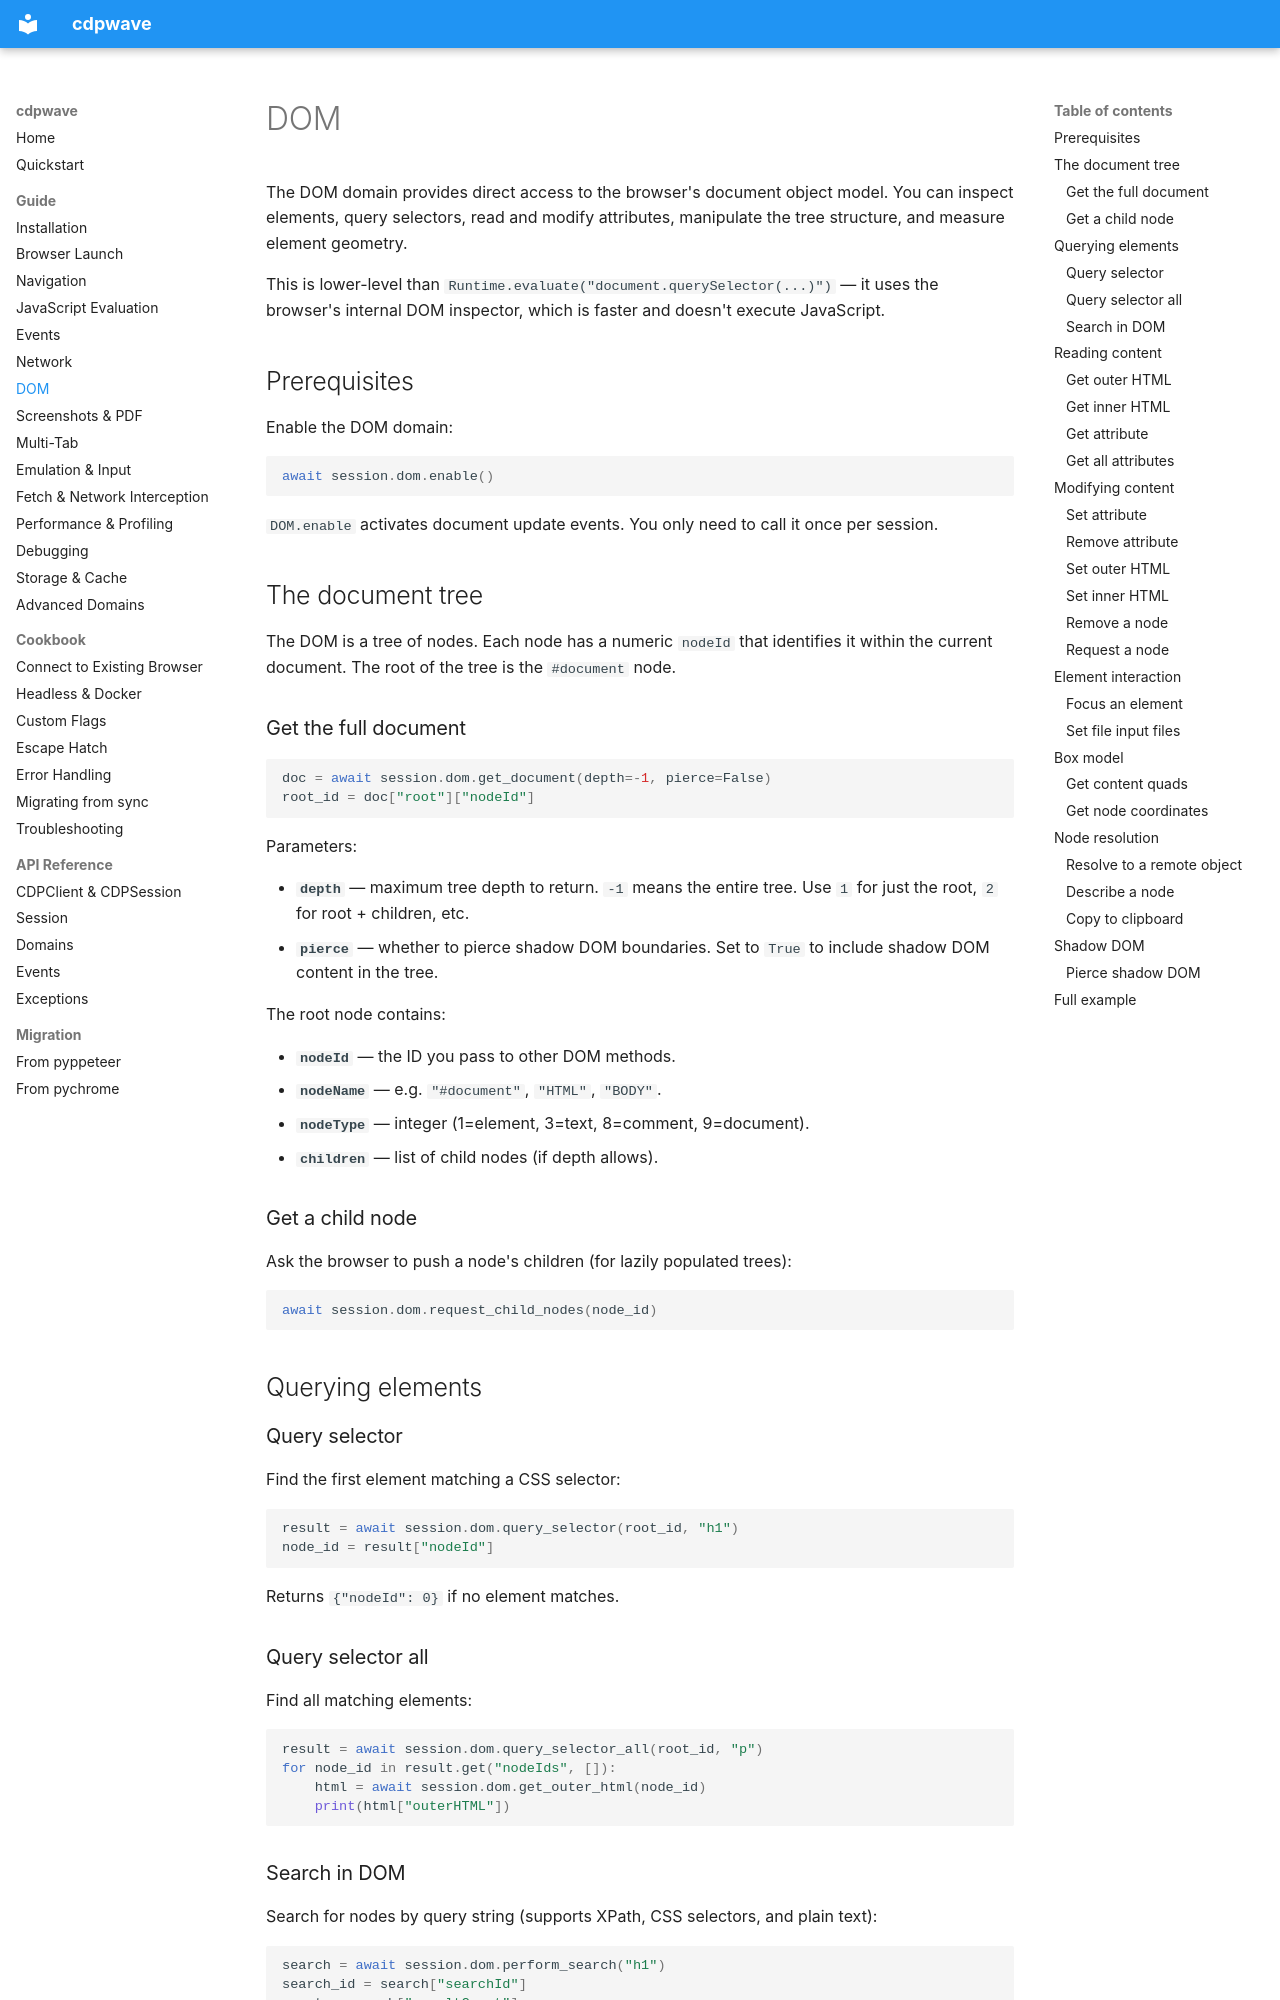

repository: MathiasPaulenko/cdpwave · page: guide/dom/index.html · generator: mkdocs

# DOM

The DOM domain provides direct access to the browser's document object
model. You can inspect elements, query selectors, read and modify
attributes, manipulate the tree structure, and measure element geometry.

This is lower-level than `Runtime.evaluate("document.querySelector(...)")`
— it uses the browser's internal DOM inspector, which is faster and
doesn't execute JavaScript.

## Prerequisites

Enable the DOM domain:

```python
await session.dom.enable()
```

`DOM.enable` activates document update events. You only need to call it
once per session.

## The document tree

The DOM is a tree of nodes. Each node has a numeric `nodeId` that
identifies it within the current document. The root of the tree is the
`#document` node.

### Get the full document

```python
doc = await session.dom.get_document(depth=-1, pierce=False)
root_id = doc["root"]["nodeId"]
```

Parameters:

- **`depth`** — maximum tree depth to return. `-1` means the entire
  tree. Use `1` for just the root, `2` for root + children, etc.
- **`pierce`** — whether to pierce shadow DOM boundaries. Set to
  `True` to include shadow DOM content in the tree.

The root node contains:

- **`nodeId`** — the ID you pass to other DOM methods.
- **`nodeName`** — e.g. `"#document"`, `"HTML"`, `"BODY"`.
- **`nodeType`** — integer (1=element, 3=text, 8=comment, 9=document).
- **`children`** — list of child nodes (if depth allows).

### Get a child node

Ask the browser to push a node's children (for lazily populated trees):

```python
await session.dom.request_child_nodes(node_id)
```

## Querying elements

### Query selector

Find the first element matching a CSS selector:

```python
result = await session.dom.query_selector(root_id, "h1")
node_id = result["nodeId"]
```

Returns `{"nodeId": 0}` if no element matches.

### Query selector all

Find all matching elements:

```python
result = await session.dom.query_selector_all(root_id, "p")
for node_id in result.get("nodeIds", []):
    html = await session.dom.get_outer_html(node_id)
    print(html["outerHTML"])
```
